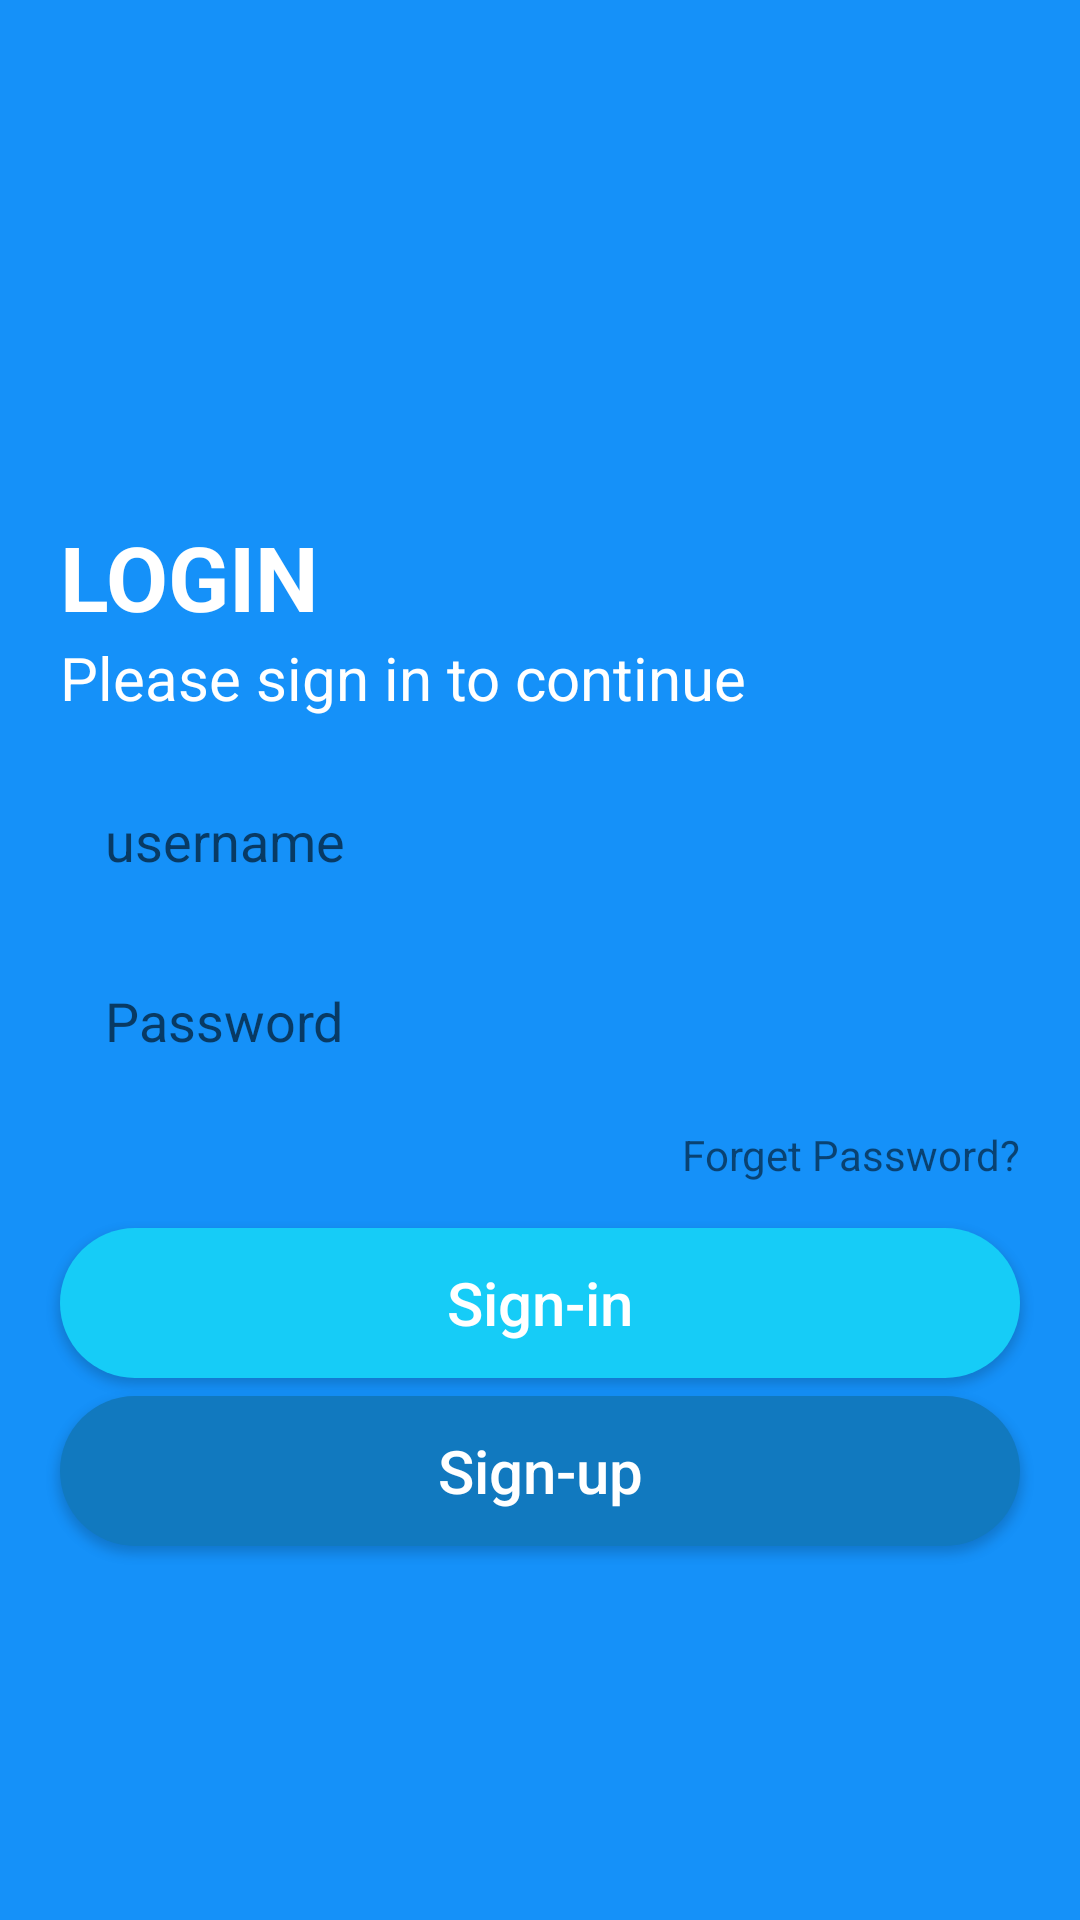

Produce the Android XML layout that renders to this screen, including the resource entries it uses.
<!-- AndroidManifest.xml: application theme AppTheme -->
<!-- res/layout/activity_login.xml -->
<?xml version="1.0" encoding="utf-8"?>
<androidx.constraintlayout.widget.ConstraintLayout xmlns:android="http://schemas.android.com/apk/res/android"
    xmlns:app="http://schemas.android.com/apk/res-auto"
    xmlns:tools="http://schemas.android.com/tools"
    android:layout_width="match_parent"
    android:layout_height="match_parent"
    android:background="@color/colorPrimaryLight"
    tools:context=".LoginActivity">


    <TextView
        android:id="@+id/txt_login"
        android:layout_width="wrap_content"
        android:layout_height="wrap_content"
        android:text="LOGIN"
        android:textColor="@color/white"
        android:textSize="30sp"
        android:textStyle="bold"
        app:layout_constraintBottom_toBottomOf="parent"
        app:layout_constraintHorizontal_bias="0.194"
        app:layout_constraintStart_toStartOf="@+id/username"
        app:layout_constraintTop_toTopOf="parent"
        app:layout_constraintVertical_bias="0.287" />

    <TextView
        android:id="@+id/txt_login1"
        android:layout_width="wrap_content"
        android:layout_height="wrap_content"
        android:text="Please sign in to continue"
        android:textSize="20sp"
        app:layout_constraintStart_toStartOf="@+id/txt_login"
        app:layout_constraintTop_toBottomOf="@+id/txt_login"
        android:textColor="@color/white"/>

    <EditText
        android:id="@+id/username"
        android:layout_width="320dp"
        android:layout_height="50dp"
        android:layout_marginTop="16dp"
        android:background="@drawable/raund_edittext"
        android:hint="username"
        android:inputType="textEmailAddress"
        android:paddingLeft="15dp"
        android:paddingRight="15dp"
        app:layout_constraintEnd_toEndOf="parent"
        app:layout_constraintStart_toStartOf="parent"
        app:layout_constraintTop_toBottomOf="@+id/txt_login1" />

    <EditText
        android:id="@+id/password"
        android:layout_width="320dp"
        android:layout_height="50dp"
        android:layout_marginTop="10dp"
        android:background="@drawable/raund_edittext"
        android:paddingLeft="15dp"
        android:paddingRight="15dp"
        android:hint="Password"
        android:inputType="textPassword"
        app:layout_constraintStart_toStartOf="@+id/username"
        app:layout_constraintTop_toBottomOf="@+id/username" />

    <TextView
        android:id="@+id/forget"
        android:layout_width="wrap_content"
        android:layout_height="wrap_content"
        android:text="Forget Password?"
        android:layout_marginTop="10dp"
        app:layout_constraintEnd_toEndOf="@+id/password"
        app:layout_constraintTop_toBottomOf="@+id/password" />

    <Button
        android:id="@+id/sign_in_login"
        android:layout_width="320dp"
        android:layout_height="50dp"
        android:layout_marginTop="15dp"
        android:hint="Sign-in"
        android:textSize="20dp"
        android:textColorHint="@color/white"
        android:background="@drawable/raund_signin"
        app:layout_constraintStart_toStartOf="@+id/password"
        app:layout_constraintTop_toBottomOf="@+id/forget" />


    <Button
        android:id="@+id/sign_up_login"
        android:layout_width="320dp"
        android:layout_height="50dp"
        android:layout_marginTop="100dp"
        android:background="@drawable/round_signup"
        android:hint="Sign-up"
        android:textSize="20dp"
        android:textColorHint="@color/white"
        app:layout_constraintStart_toStartOf="@+id/password"
        app:layout_constraintTop_toBottomOf="@+id/password" />


</androidx.constraintlayout.widget.ConstraintLayout>
<!-- resources referenced by this layout -->
<resources>
  <color name="colorPrimaryLight">#1591F9</color>
  <color name="white">#FFFFFF</color>
  <!-- drawable raund_signin (drawable) -->
  <?xml version="1.0" encoding="utf-8"?>
  <shape xmlns:android="http://schemas.android.com/apk/res/android"
      android:shape="rectangle">
  
      <solid android:color="#16CCF7"/>
      <corners android:radius="25dp"/>
  
  </shape>
  <!-- drawable round_signup (drawable) -->
  <?xml version="1.0" encoding="utf-8"?>
  <shape xmlns:android="http://schemas.android.com/apk/res/android"
      android:shape="rectangle">
  
      <solid android:color="#1179BF"/>
      <corners android:radius="25dp"/>
  
  </shape>
  <style name="AppTheme" parent="Theme.AppCompat.Light.NoActionBar">
          
          <item name="colorPrimary">@color/colorPrimary</item>
          <item name="colorPrimaryDark">@color/colorPrimaryDark</item>
          <item name="colorAccent">@color/colorAccent</item>
      </style>
  <color name="colorPrimary">#008577</color>
  <color name="colorPrimaryDark">#1E76F7</color>
  <color name="colorAccent">#D81B60</color>
</resources>
